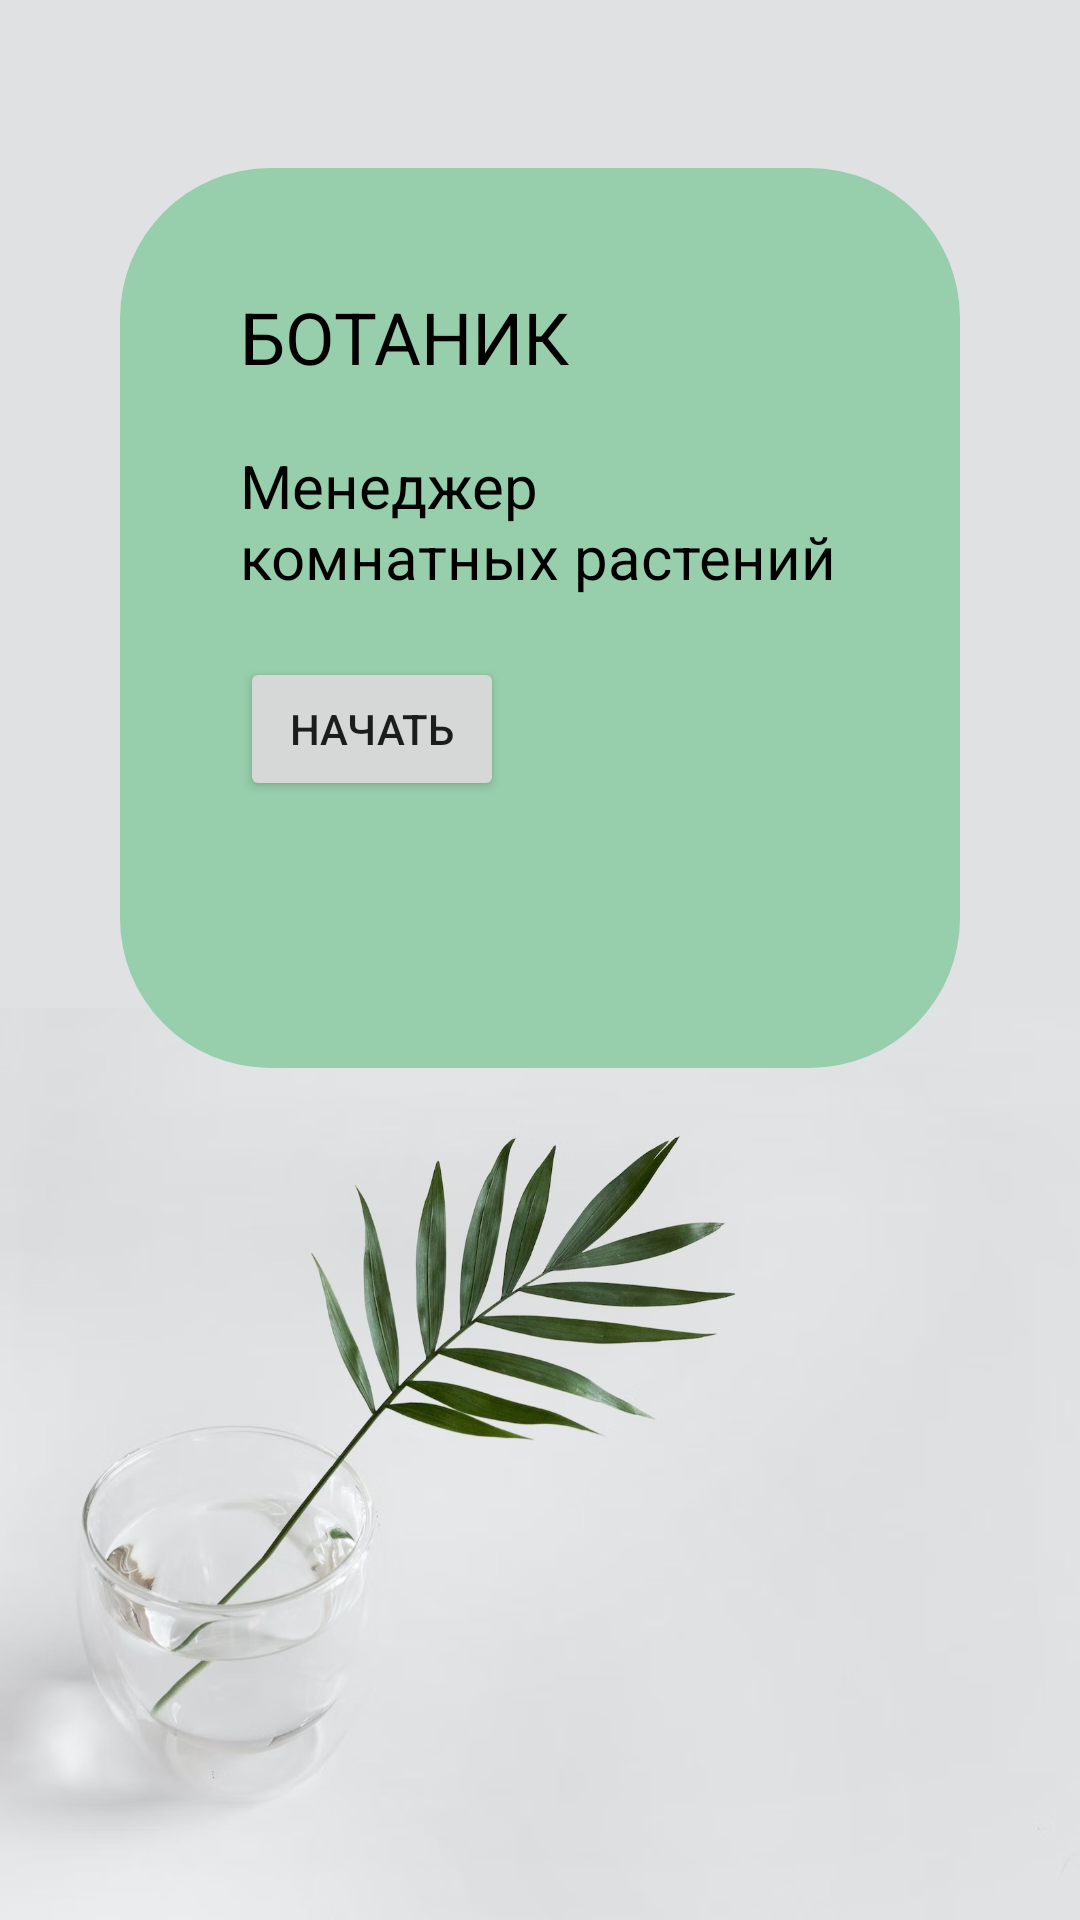

Layout XML and referenced resources for this Android screen:
<!-- AndroidManifest.xml: application theme Theme.MyPlants -->
<!-- res/layout/fragment_first.xml -->
<?xml version="1.0" encoding="utf-8"?>
<androidx.constraintlayout.widget.ConstraintLayout xmlns:android="http://schemas.android.com/apk/res/android"
    xmlns:app="http://schemas.android.com/apk/res-auto"
    xmlns:tools="http://schemas.android.com/tools"
    android:id="@+id/frameLayout"
    android:layout_width="match_parent"
    android:layout_height="match_parent"
    android:background="#E0E1E3"
    tools:context=".FirstFragment">


    <ImageView
        android:id="@+id/imageView"
        android:layout_width="470dp"
        android:layout_height="654dp"
        android:layout_marginBottom="-180dp"
        android:src="@drawable/plant_in_glass_left"
        app:layout_constraintBottom_toBottomOf="parent"
        app:layout_constraintEnd_toEndOf="parent"
        app:layout_constraintStart_toStartOf="parent" />

    <LinearLayout
        android:id="@+id/linearLayout"
        android:layout_width="0dp"
        android:layout_height="300dp"
        android:layout_marginStart="40dp"
        android:layout_marginTop="56dp"
        android:layout_marginEnd="40dp"
        android:background="@drawable/rectangle_green"
        android:orientation="vertical"
        android:paddingHorizontal="40dp"
        android:paddingVertical="40dp"
        app:layout_constraintEnd_toEndOf="parent"
        app:layout_constraintHorizontal_bias="1.0"
        app:layout_constraintStart_toStartOf="parent"
        app:layout_constraintTop_toTopOf="parent">

        <TextView
            android:id="@+id/textView2"
            android:layout_width="wrap_content"
            android:layout_height="wrap_content"
            android:text="БОТАНИК"
            android:textColor="#000000"
            android:textSize="24sp"
            android:textStyle="normal" />

        <TextView
            android:id="@+id/textView"
            android:layout_width="match_parent"
            android:layout_height="wrap_content"
            android:layout_marginVertical="20dp"
            android:gravity="start"
            android:text="Менеджер комнатных растений"
            android:textColor="#000000"
            android:textSize="20sp" />

        <Button
            android:id="@+id/button"
            android:layout_width="wrap_content"
            android:layout_height="wrap_content"
            android:text="НАЧАТЬ" />

    </LinearLayout>

</androidx.constraintlayout.widget.ConstraintLayout>
<!-- resources referenced by this layout -->
<resources>
  <!-- drawable plant_in_glass_left: jpg bitmap (drawable, 113111 bytes) -->
  <!-- drawable rectangle_green (drawable) -->
  <?xml version="1.0" encoding="utf-8"?>
  <shape xmlns:android="http://schemas.android.com/apk/res/android"
      android:shape="rectangle">
      <corners android:radius="50dp"/>
      <solid android:color="#97ceab"/>
  
  </shape>
  <style name="Theme.MyPlants" parent="Theme.MaterialComponents.DayNight.DarkActionBar">
          
          <item name="colorPrimary">#6D4EA1</item>
          <item name="colorPrimaryVariant">@color/purple_700</item>
          <item name="colorOnPrimary">@color/white</item>
          
          <item name="colorSecondary">@color/teal_200</item>
          <item name="colorSecondaryVariant">@color/teal_700</item>
          <item name="colorOnSecondary">@color/black</item>
          
          <item name="android:statusBarColor">?attr/colorPrimaryVariant</item>
          
      </style>
  <color name="purple_700">#FF3700B3</color>
  <color name="white">#FFFFFFFF</color>
  <color name="teal_200">#FF03DAC5</color>
  <color name="teal_700">#FF018786</color>
  <color name="black">#FF000000</color>
</resources>
